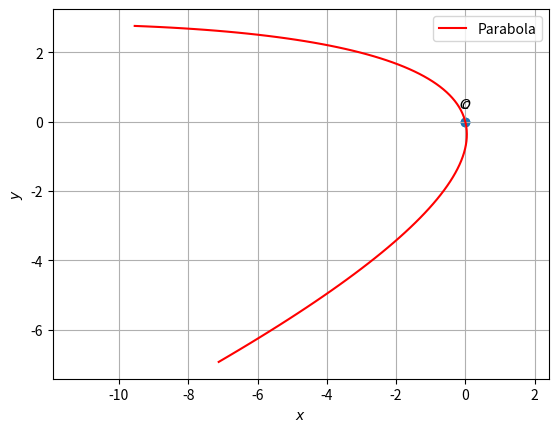

Python code for this plot:
import numpy as np
import matplotlib.pyplot as plt
from numpy import linalg as LA

def parab_gen(y,a):
    x = y**2/a
    return x

#setting up plot
fig = plt.figure()
ax = fig.add_subplot(111, aspect='equal')
len = 100
y = np.linspace(-5,5,len)


#parab parameters
V = np.array(([1,-4],[-4,16]))
u = np.array(([0,-51/2]))
f = 0

O = np.array(([0,0]))
#Generating the Standard parabola

#Eigenvalues and eigenvectors
D_vec,P = LA.eig(V)

D = np.diag(D_vec)
p = P[:,1]
eta = (u@p)
foc = np.abs(2*u@p)/D_vec[1]

x = parab_gen(y,foc)
cA = np.vstack((u+eta*p,V))
cb = np.vstack((-f,(eta*p-u).reshape(-1,1)))
c = LA.lstsq(cA,cb,rcond=None)[0]
c = c.flatten()

c1 = np.array(([(u@V@u-2*D_vec[0]*u@u+D_vec[0]**2*f)/(eta*D_vec[1]**2),0]))
xStandardparab = np.vstack((x,y))

xActualparab = P@xStandardparab + c[:,np.newaxis]

parab_coords = np.vstack((O,c)).T
plt.scatter(parab_coords[0,:], parab_coords[1,:])
vert_labels = ['$O$','$c$']
for i, txt in enumerate(vert_labels):
    plt.annotate(txt, # this is the text
                 (parab_coords[0,i], parab_coords[1,i]), # this is the point to label
                 textcoords="offset points", # how to position the text
                 xytext=(0,10), # distance from text to points (x,y)
                 ha='center') # horizontal alignment can be left, right or center

plt.plot(xActualparab[0,:],xActualparab[1,:],label='Parabola', color='r')

plt.xlabel('$x$')
plt.ylabel('$y$')
plt.legend(loc='best')
plt.grid() # minor
plt.axis('equal')

plt.show()
